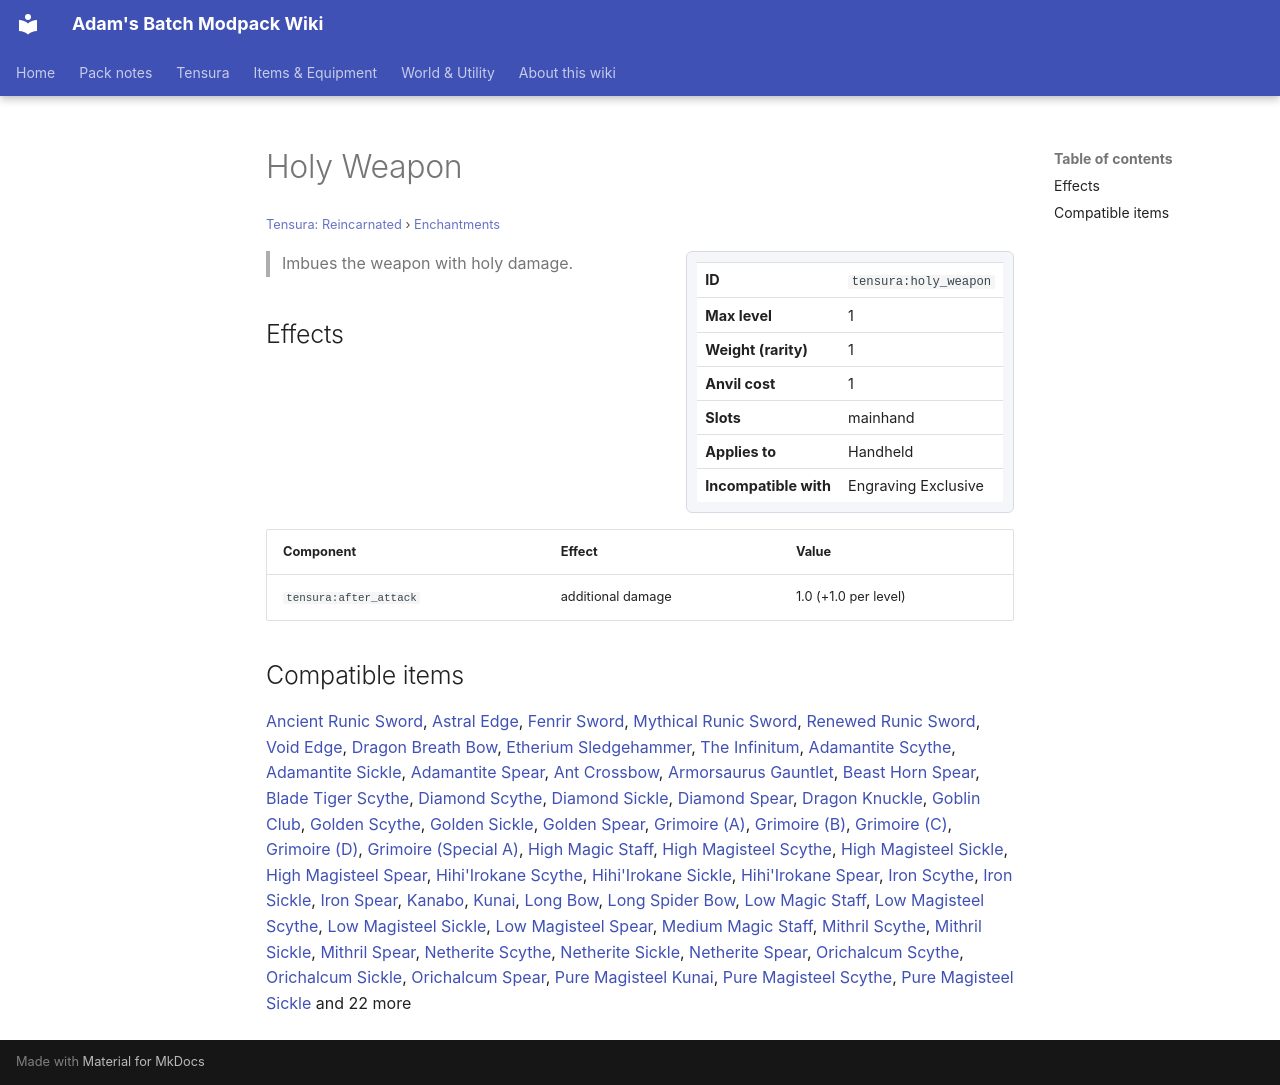

repository: Proteus-Nell/Adams-Batch-MC-Modpack-Wiki · page: tensura-reincarnated/enchantments/holy-weapon/index.html · generator: mkdocs

# Holy Weapon

<small>[Tensura: Reincarnated](../index.md) &rsaquo; [Enchantments](index.md)</small>

<div class="infobox" markdown>

| | |
|---|---|
| **ID** | `tensura:holy_weapon` |
| **Max level** | 1 |
| **Weight (rarity)** | 1 |
| **Anvil cost** | 1 |
| **Slots** | mainhand |
| **Applies to** | Handheld |
| **Incompatible with** | Engraving Exclusive |

</div>

> Imbues the weapon with holy damage.

## Effects

| Component | Effect | Value |
|---|---|---|
| `tensura:after_attack` | additional damage | 1.0 (+1.0 per level) |

## Compatible items

[Ancient Runic Sword](../../elite-tensura/items/weapons/ancient-runic-sword.md), [Astral Edge](../../elite-tensura/items/weapons/astral-edge.md), [Fenrir Sword](../../elite-tensura/items/weapons/fenrir-sword.md), [Mythical Runic Sword](../../elite-tensura/items/weapons/mythical-runic-sword.md), [Renewed Runic Sword](../../elite-tensura/items/weapons/renewed-runic-sword.md), [Void Edge](../../elite-tensura/items/weapons/void-edge.md), [Dragon Breath Bow](../../enigmatic-legacy-plus/items/tools/dragon-breath-bow.md), [Etherium Sledgehammer](../../enigmatic-legacy-plus/items/etherium/etherium-hammer.md), [The Infinitum](../../enigmatic-legacy-plus/items/books/the-infinitum.md), [Adamantite Scythe](../items/weapons/adamantite-scythe.md), [Adamantite Sickle](../items/tools/adamantite-sickle.md), [Adamantite Spear](../items/weapons/adamantite-spear.md), [Ant Crossbow](../items/weapons/ant-crossbow.md), [Armorsaurus Gauntlet](../items/weapons/armorsaurus-gauntlet.md), [Beast Horn Spear](../items/weapons/beast-horn-spear.md), [Blade Tiger Scythe](../items/weapons/blade-tiger-scythe.md), [Diamond Scythe](../items/weapons/diamond-scythe.md), [Diamond Sickle](../items/tools/diamond-sickle.md), [Diamond Spear](../items/weapons/diamond-spear.md), [Dragon Knuckle](../items/miscellaneous/dragon-knuckle.md), [Goblin Club](../items/weapons/goblin-club.md), [Golden Scythe](../items/weapons/golden-scythe.md), [Golden Sickle](../items/tools/golden-sickle.md), [Golden Spear](../items/weapons/golden-spear.md), [Grimoire (A)](../items/miscellaneous/grimoire-a.md), [Grimoire (B)](../items/miscellaneous/grimoire-b.md), [Grimoire (C)](../items/miscellaneous/grimoire-c.md), [Grimoire (D)](../items/miscellaneous/grimoire-d.md), [Grimoire (Special A)](../items/miscellaneous/grimoire-special-a.md), [High Magic Staff](../items/weapons/high-magic-staff.md), [High Magisteel Scythe](../items/weapons/high-magisteel-scythe.md), [High Magisteel Sickle](../items/tools/high-magisteel-sickle.md), [High Magisteel Spear](../items/weapons/high-magisteel-spear.md), [Hihi'Irokane Scythe](../items/weapons/hihiirokane-scythe.md), [Hihi'Irokane Sickle](../items/tools/hihiirokane-sickle.md), [Hihi'Irokane Spear](../items/weapons/hihiirokane-spear.md), [Iron Scythe](../items/weapons/iron-scythe.md), [Iron Sickle](../items/tools/iron-sickle.md), [Iron Spear](../items/weapons/iron-spear.md), [Kanabo](../items/weapons/kanabo.md), [Kunai](../items/weapons/kunai.md), [Long Bow](../items/weapons/long-bow.md), [Long Spider Bow](../items/weapons/long-spider-bow.md), [Low Magic Staff](../items/weapons/low-magic-staff.md), [Low Magisteel Scythe](../items/weapons/low-magisteel-scythe.md), [Low Magisteel Sickle](../items/tools/low-magisteel-sickle.md), [Low Magisteel Spear](../items/weapons/low-magisteel-spear.md), [Medium Magic Staff](../items/weapons/medium-magic-staff.md), [Mithril Scythe](../items/weapons/mithril-scythe.md), [Mithril Sickle](../items/tools/mithril-sickle.md), [Mithril Spear](../items/weapons/mithril-spear.md), [Netherite Scythe](../items/weapons/netherite-scythe.md), [Netherite Sickle](../items/tools/netherite-sickle.md), [Netherite Spear](../items/weapons/netherite-spear.md), [Orichalcum Scythe](../items/weapons/orichalcum-scythe.md), [Orichalcum Sickle](../items/tools/orichalcum-sickle.md), [Orichalcum Spear](../items/weapons/orichalcum-spear.md), [Pure Magisteel Kunai](../items/weapons/pure-magisteel-kunai.md), [Pure Magisteel Scythe](../items/weapons/pure-magisteel-scythe.md), [Pure Magisteel Sickle](../items/tools/pure-magisteel-sickle.md) and 22 more
